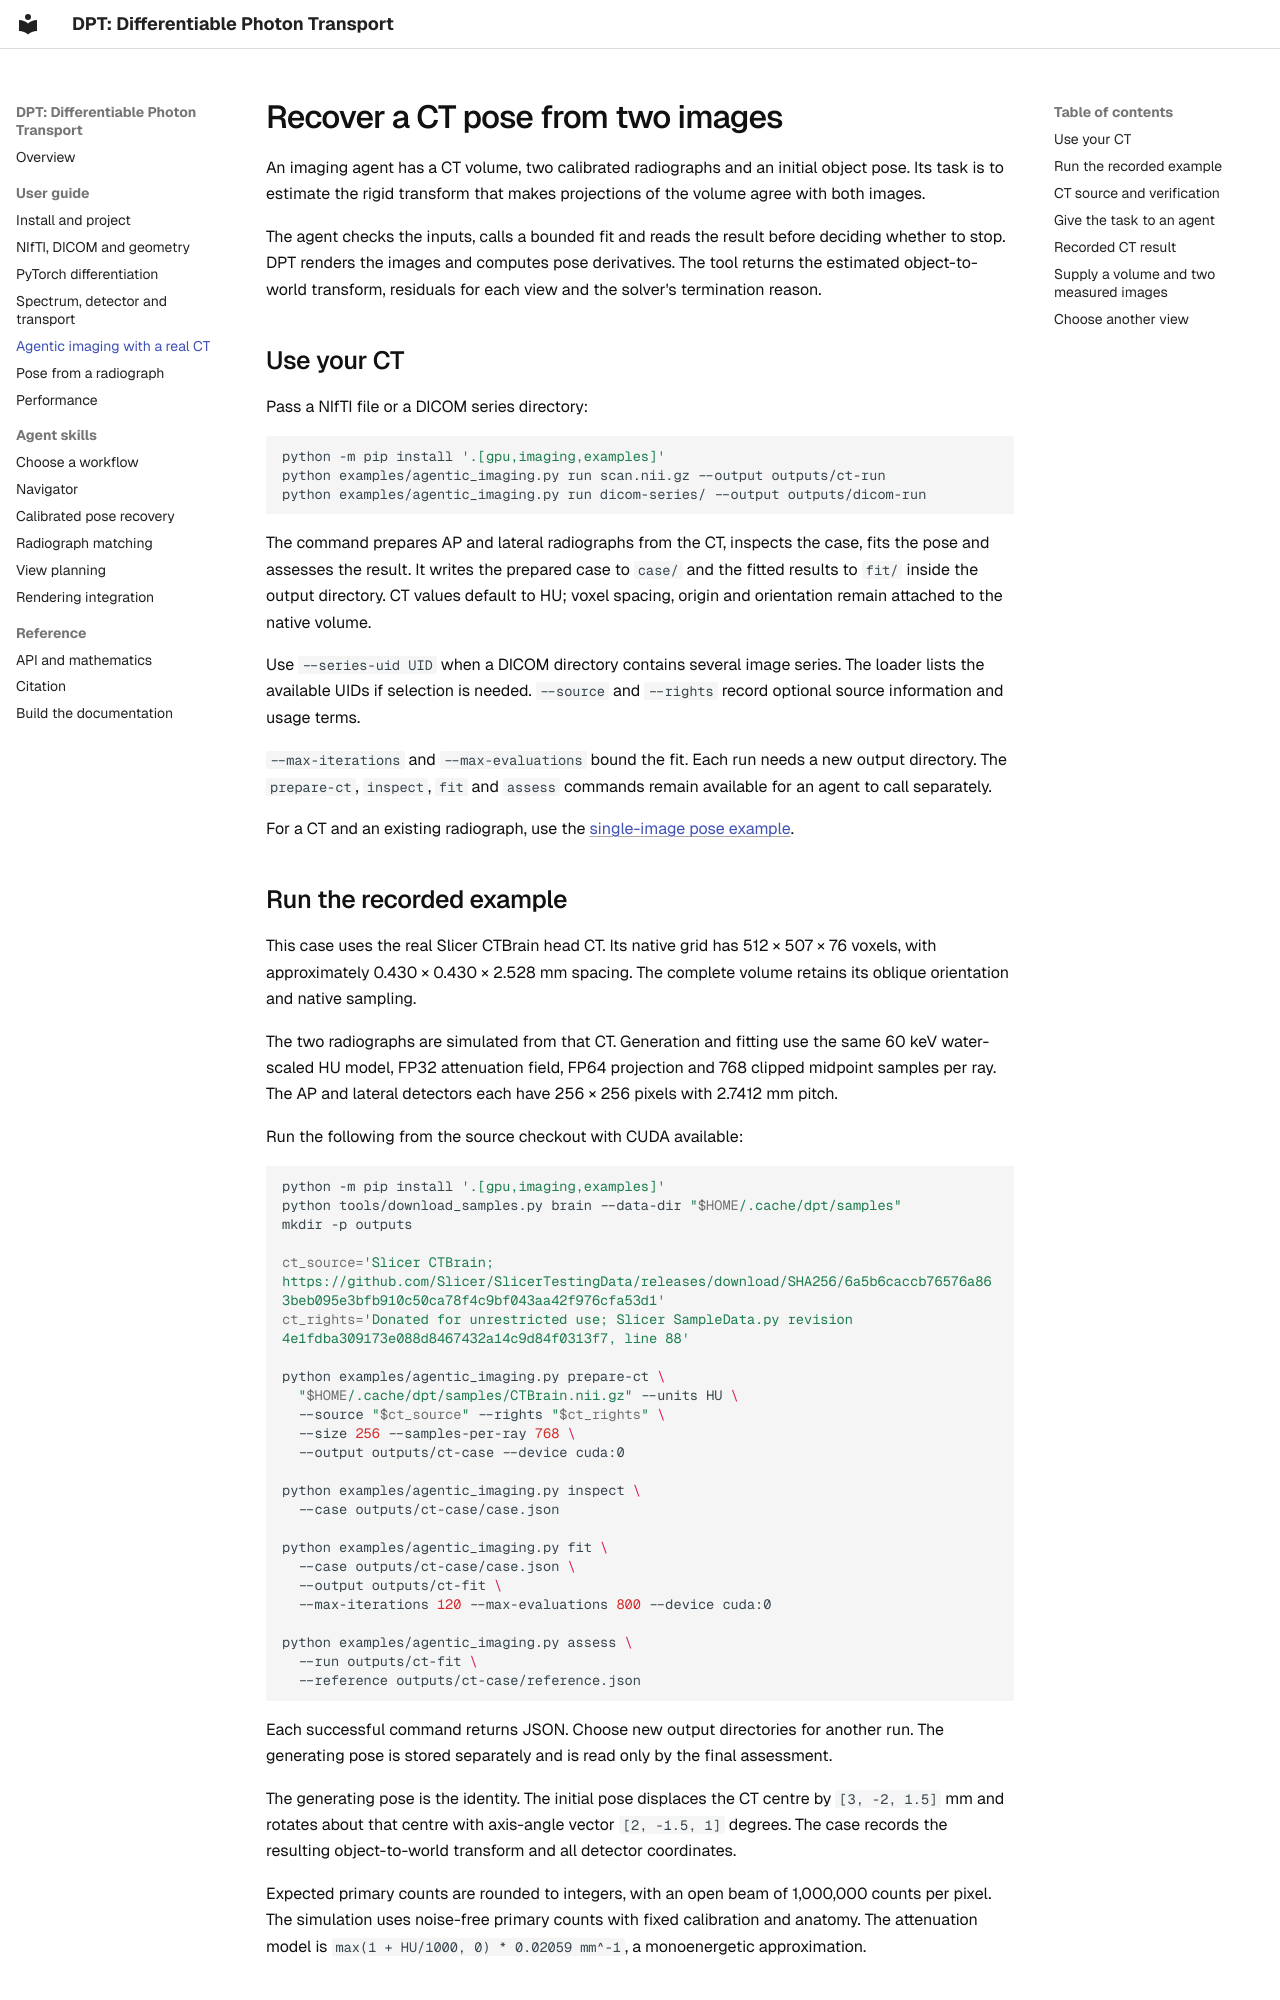

repository: chrisvoncsefalvay/dpt · page: applications/agentic-imaging/index.html · generator: mkdocs

# Recover a CT pose from two images

An imaging agent has a CT volume, two calibrated radiographs and an initial object pose. Its task is to estimate the rigid transform that makes projections of the volume agree with both images.

The agent checks the inputs, calls a bounded fit and reads the result before deciding whether to stop. DPT renders the images and computes pose derivatives. The tool returns the estimated object-to-world transform, residuals for each view and the solver's termination reason.

## Use your CT

Pass a NIfTI file or a DICOM series directory:

```bash
python -m pip install '.[gpu,imaging,examples]'
python examples/agentic_imaging.py run scan.nii.gz --output outputs/ct-run
python examples/agentic_imaging.py run dicom-series/ --output outputs/dicom-run
```

The command prepares AP and lateral radiographs from the CT, inspects the case, fits the pose and assesses the result. It writes the prepared case to `case/` and the fitted results to `fit/` inside the output directory. CT values default to HU; voxel spacing, origin and orientation remain attached to the native volume.

Use `--series-uid UID` when a DICOM directory contains several image series. The loader lists the available UIDs if selection is needed. `--source` and `--rights` record optional source information and usage terms.

`--max-iterations` and `--max-evaluations` bound the fit. Each run needs a new output directory. The `prepare-ct`, `inspect`, `fit` and `assess` commands remain available for an agent to call separately.

For a CT and an existing radiograph, use the [single-image pose example](agentic-radiograph.md).
